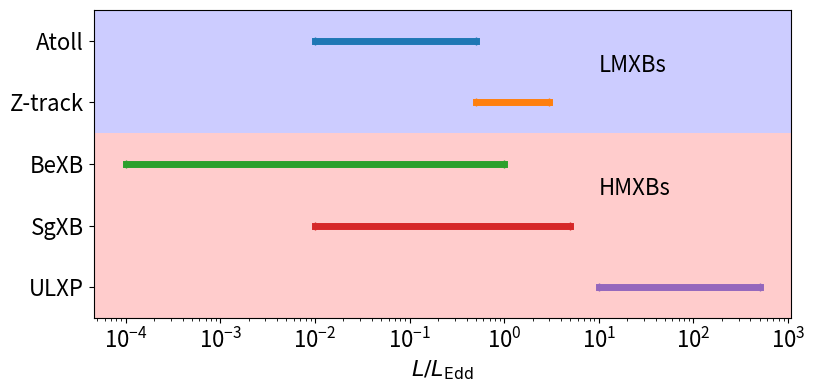

This figure's Python source: (Note: this script raises an exception after producing the figure.)
import matplotlib.pyplot as plt 


atoll = [1e-2, 5e-1]
Z = [5e-1, 3.0]
be = [1e-4, 1.0] 
sgxb = [1e-2, 5.0]
ulxp = [10.,500.]


plt.figure(figsize=(9,4))
plt.plot(atoll, [5.0,5.0], marker='|', lw = 5.0)
plt.plot(Z, [4.0,4.0], marker='|', lw = 5.0)
plt.plot(be, [3.0,3.0], marker='|', lw = 5.0)
plt.plot(sgxb, [2.0,2.0], marker='|', lw = 5.0)
plt.plot(ulxp, [1.0,1.0], marker='|', lw = 5.0)
plt.axhspan(3.5, 6, facecolor='blue', alpha=0.2,zorder=0)
plt.axhspan(0, 3.5, facecolor='red', alpha=0.2,zorder=0)
plt.xlabel(r'$L/L_\mathrm{Edd}$', fontsize=16)
plt.yticks(ticks=[1.0,2.0,3.0,4.0,5.0], labels = ['ULXP', 'SgXB', 'BeXB', 'Z-track', 'Atoll'], fontsize=16)
plt.ylim(top=5.5, bottom=0.5)
plt.xscale('log')
plt.xticks(fontsize=16)
plt.text(10,4.5,'LMXBs', fontsize=16)
plt.text(10,2.5,'HMXBs', fontsize=16)
plt.savefig('/Users/<user>/Desktop/ns_eddfrac.pdf')
plt.axvline(1.0, ls='dashed', color='black')
plt.tight_layout()
plt.savefig('/Users/<user>/Desktop/ns_eddfrac.pdf')